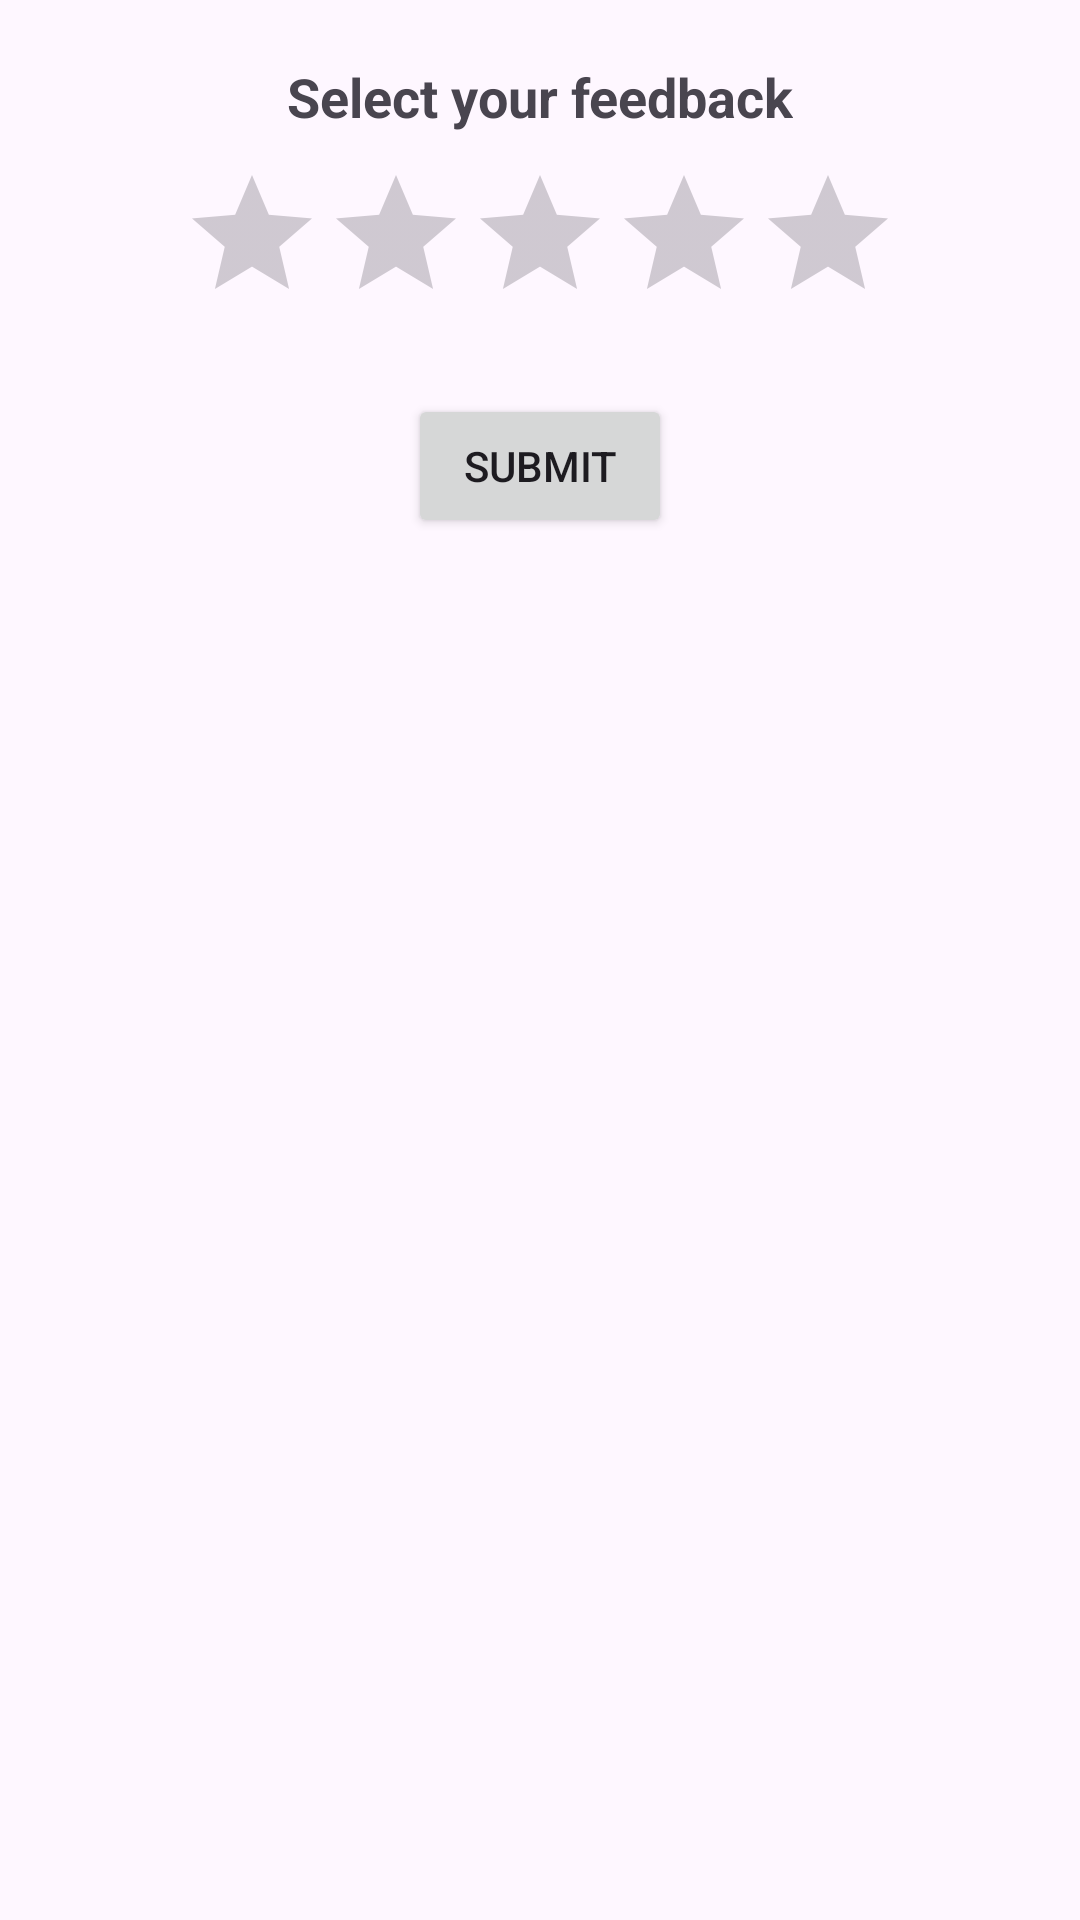

Reconstruct the res/layout file that produces this screen, plus the resources it refers to.
<!-- AndroidManifest.xml: application theme Theme.Pet_Book -->
<!-- res/layout/activity_feed_back.xml -->
<?xml version="1.0" encoding="utf-8"?>
<RelativeLayout xmlns:android="http://schemas.android.com/apk/res/android"
    android:layout_width="match_parent"
    android:layout_height="match_parent">

    <TextView
        android:id="@+id/textViewFeedback"
        android:layout_width="wrap_content"
        android:layout_height="wrap_content"
        android:text="Select your feedback"
        android:textSize="18sp"
        android:textStyle="bold"
        android:layout_marginTop="20dp"
        android:layout_centerHorizontal="true"/>

    <RatingBar
        android:id="@+id/ratingBar"
        android:layout_width="wrap_content"
        android:layout_height="wrap_content"
        android:layout_marginTop="10dp"
        android:layout_below="@id/textViewFeedback"
        android:layout_centerHorizontal="true"
        android:stepSize="1"
        android:numStars="5"
        android:rating="0"/>

    <Button
        android:id="@+id/buttonSubmit"
        android:layout_width="wrap_content"
        android:layout_height="wrap_content"
        android:text="Submit"
        android:layout_below="@id/ratingBar"
        android:layout_centerHorizontal="true"
        android:layout_marginTop="20dp"/>

    <TextView
        android:id="@+id/textViewSelectedEmoji"
        android:layout_width="wrap_content"
        android:layout_height="wrap_content"
        android:text=""
        android:textSize="24sp"
        android:layout_below="@id/buttonSubmit"
        android:layout_centerHorizontal="true"
        android:layout_marginTop="20dp"/>
</RelativeLayout>
<!-- resources referenced by this layout -->
<resources>
  <style name="Theme.Pet_Book" parent="Base.Theme.Pet_Book" />
  <style name="Base.Theme.Pet_Book" parent="Theme.Material3.DayNight.NoActionBar">
  
          <item name="colorPrimary">@color/darak_brown</item>
          <item name="colorPrimaryVariant">@color/darak_brown</item>
          <item name="colorOnPrimary">@color/white</item>
  
          <item name="colorSecondary">@color/teal_200</item>
          <item name="colorSecondaryVariant">@color/teal_700</item>
          <item name="colorOnSecondary">@color/black</item>
  
          <item name="android:statusBarColor">?attr/colorPrimaryVariant</item>
  
      </style>!-- Customize your light theme here. --&gt;
  <color name="darak_brown">#76453B</color>
  <color name="white">#FFFFFFFF</color>
  <color name="teal_200">#FF03DAC5</color>
  <color name="teal_700">#FF018786</color>
  <color name="black">#FF000000</color>
</resources>
